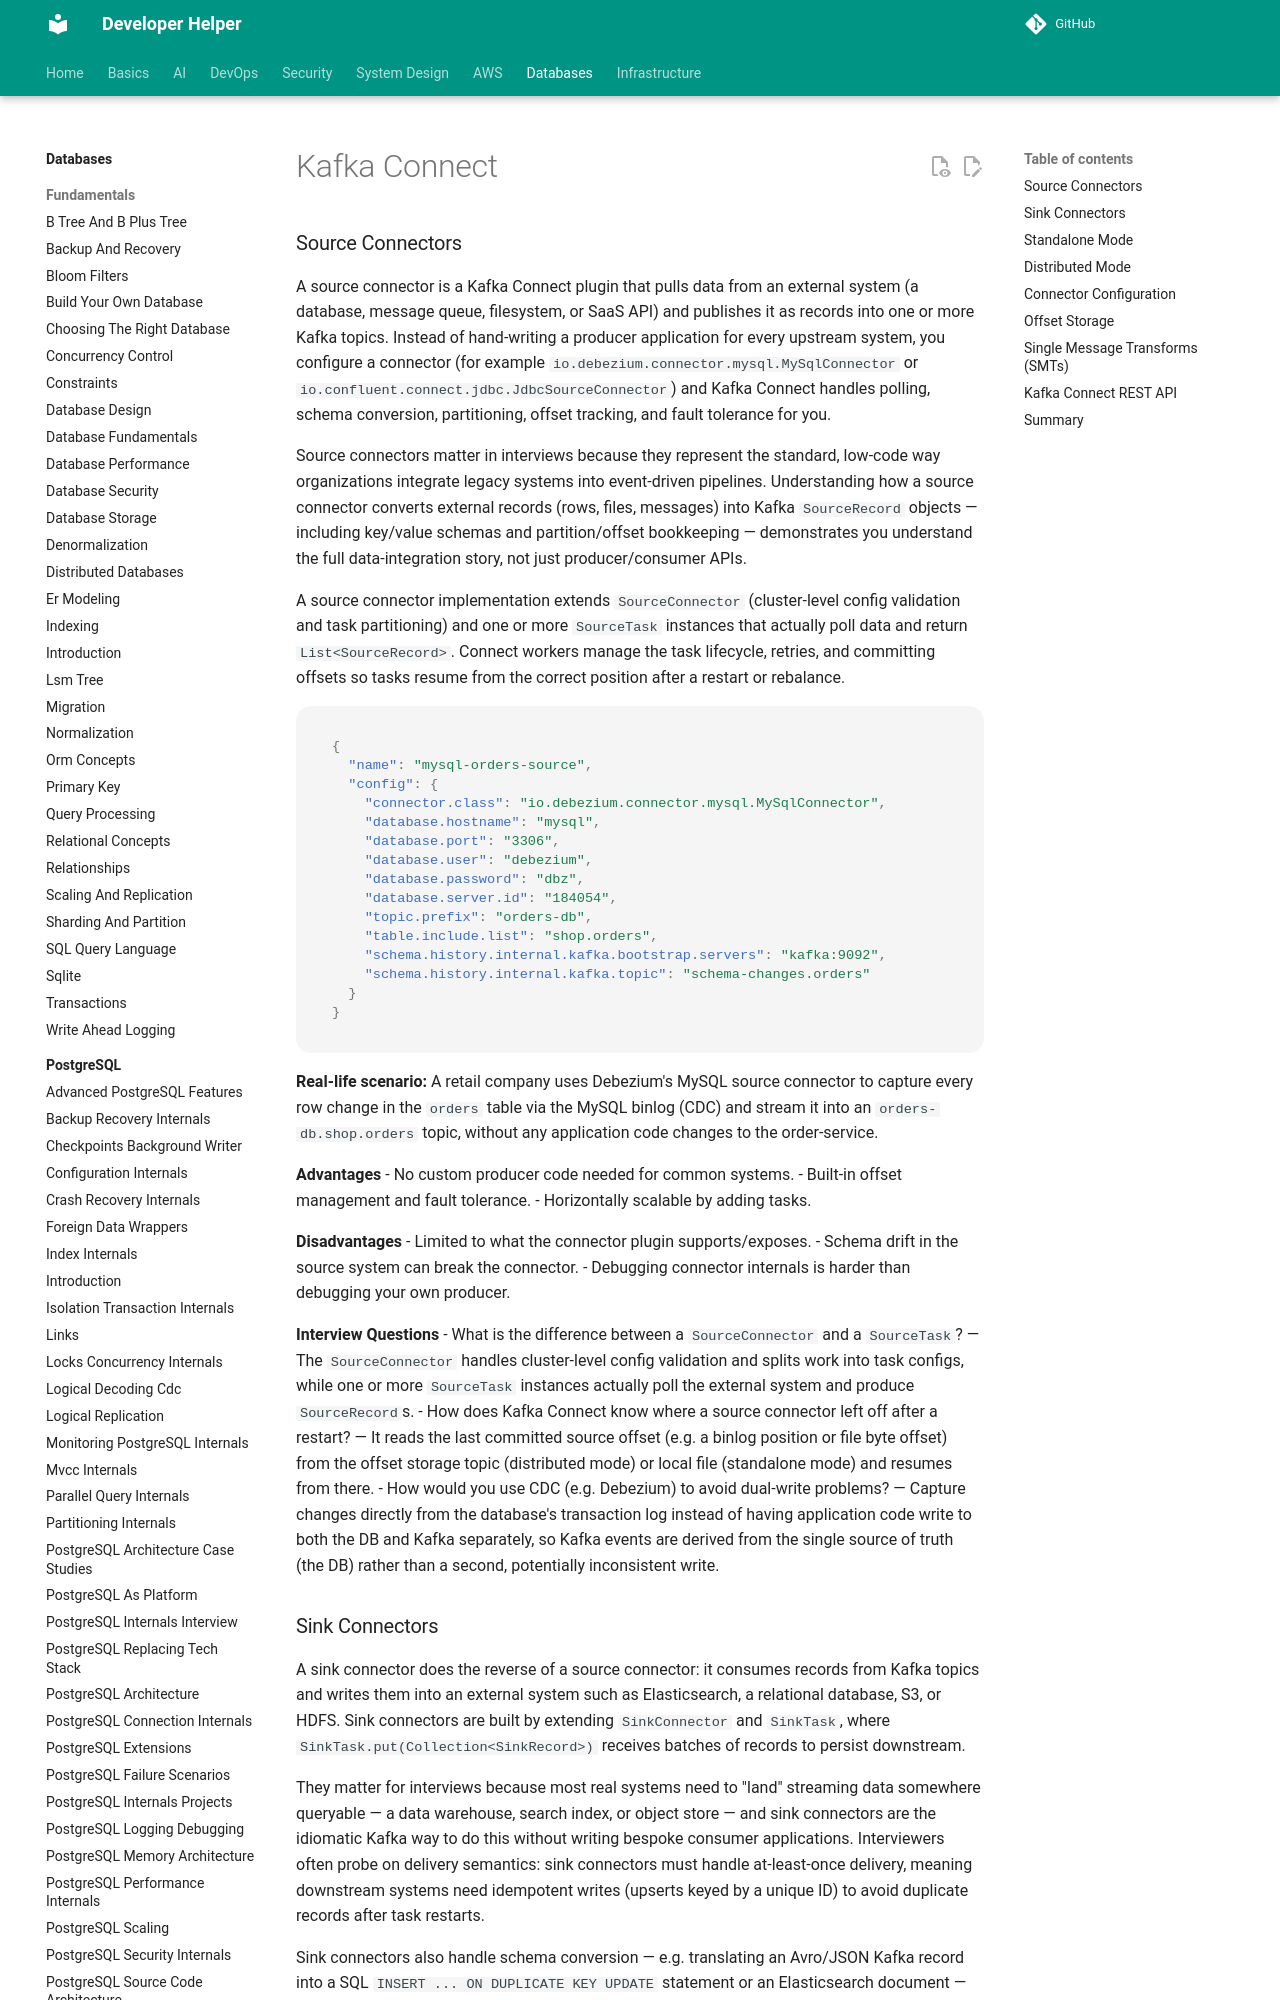

repository: abhishekghoshh/developer-helper · page: database/kafka/kafka-connect/index.html · generator: mkdocs

# Kafka Connect

### Source Connectors

A source connector is a Kafka Connect plugin that pulls data from an external system (a database, message queue, filesystem, or SaaS API) and publishes it as records into one or more Kafka topics. Instead of hand-writing a producer application for every upstream system, you configure a connector (for example `io.debezium.connector.mysql.MySqlConnector` or `io.confluent.connect.jdbc.JdbcSourceConnector`) and Kafka Connect handles polling, schema conversion, partitioning, offset tracking, and fault tolerance for you.

Source connectors matter in interviews because they represent the standard, low-code way organizations integrate legacy systems into event-driven pipelines. Understanding how a source connector converts external records (rows, files, messages) into Kafka `SourceRecord` objects — including key/value schemas and partition/offset bookkeeping — demonstrates you understand the full data-integration story, not just producer/consumer APIs.

A source connector implementation extends `SourceConnector` (cluster-level config validation and task partitioning) and one or more `SourceTask` instances that actually poll data and return `List<SourceRecord>`. Connect workers manage the task lifecycle, retries, and committing offsets so tasks resume from the correct position after a restart or rebalance.

```json
{
  "name": "mysql-orders-source",
  "config": {
    "connector.class": "io.debezium.connector.mysql.MySqlConnector",
    "database.hostname": "mysql",
    "database.port": "3306",
    "database.user": "debezium",
    "database.password": "dbz",
    "database.server.id": "184054",
    "topic.prefix": "orders-db",
    "table.include.list": "shop.orders",
    "schema.history.internal.kafka.bootstrap.servers": "kafka:9092",
    "schema.history.internal.kafka.topic": "schema-changes.orders"
  }
}
```

**Real-life scenario:** A retail company uses Debezium's MySQL source connector to capture every row change in the `orders` table via the MySQL binlog (CDC) and stream it into an `orders-db.shop.orders` topic, without any application code changes to the order-service.

**Advantages**
- No custom producer code needed for common systems.
- Built-in offset management and fault tolerance.
- Horizontally scalable by adding tasks.

**Disadvantages**
- Limited to what the connector plugin supports/exposes.
- Schema drift in the source system can break the connector.
- Debugging connector internals is harder than debugging your own producer.

**Interview Questions**
- What is the difference between a `SourceConnector` and a `SourceTask`? — The `SourceConnector` handles cluster-level config validation and splits work into task configs, while one or more `SourceTask` instances actually poll the external system and produce `SourceRecord`s.
- How does Kafka Connect know where a source connector left off after a restart? — It reads the last committed source offset (e.g. a binlog position or file byte offset) from the offset storage topic (distributed mode) or local file (standalone mode) and resumes from there.
- How would you use CDC (e.g. Debezium) to avoid dual-write problems? — Capture changes directly from the database's transaction log instead of having application code write to both the DB and Kafka separately, so Kafka events are derived from the single source of truth (the DB) rather than a second, potentially inconsistent write.
